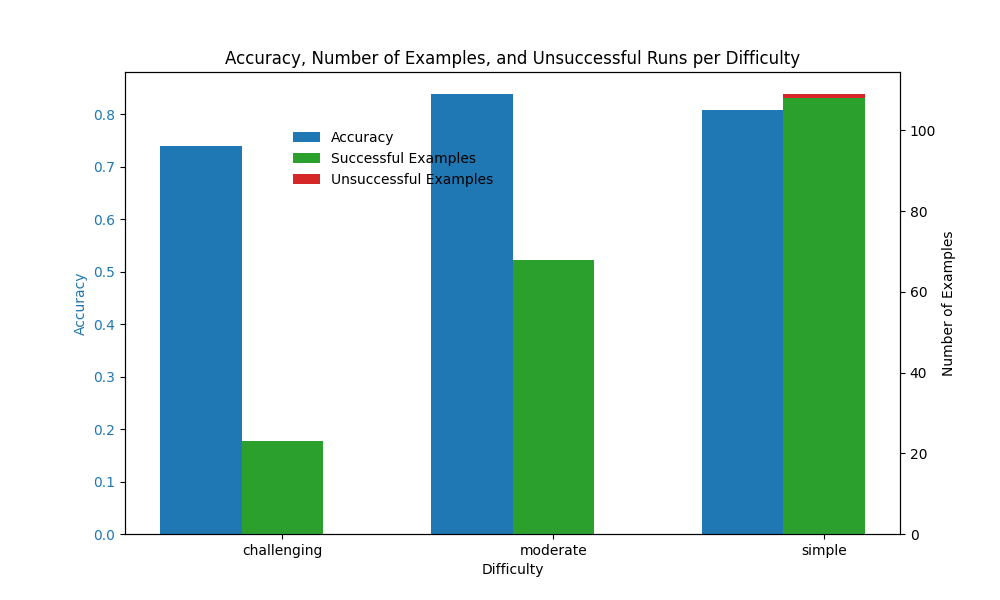

Data behind this chart, as committed beside it:
question_id, is_correct, difficulty, successful_run, feedback, noised
156, True, simple, True, The query does not correctly answer the …, True
1084, True, challenging, True, The query does not accurately answer the…, True
347, False, moderate, True, The query returned rulings related to va…, False
1391, True, simple, True, The query returned null, indicating that…, True
733, True, moderate, True, The query returned a count of 0, which s…, True
672, True, moderate, True, The query did not return any results, wh…, True
259, True, simple, True, The query returned a count of 0, which s…, True
1154, True, simple, True, The query correctly retrieves the sex, b…, False
1386, True, simple, True, The query correctly calculates the total…, False
1229, True, moderate, True, The query returned a count of 0, which s…, True
161, True, simple, True, The query is attempting to retrieve the …, True
458, False, simple, True, The query result indicates that there ar…, False
1120, True, moderate, True, The query correctly sums the away team g…, False
27, True, moderate, True, The query did not return any average sco…, True
487, True, challenging, True, The query returned a null result, which …, True
361, True, simple, True, The query returned a count of 0, which s…, True
679, True, simple, True, The query does not correctly answer the …, True
839, True, simple, False, LLM Failure, True
1379, True, simple, True, The query correctly counts the number of…, False
1182, True, moderate, True, The query returned a count of 0, which s…, True
53, False, simple, True, The query result appears to be a list of…, False
202, False, simple, True, The query returned a count of 6, which s…, False
1246, True, moderate, True, The query returned a count of 0, which s…, True
107, True, simple, True, The query does not accurately answer the…, True
1089, True, simple, True, The query returned a count of 0 matches,…, True
279, False, simple, True, The query returned an unexpected result …, False
1131, True, simple, True, The query correctly calculates the avera…, False
609, False, simple, True, The query result indicates that there ar…, False
729, True, simple, True, The query returned null, indicating that…, True
241, True, simple, True, The query returned a count of 0, which s…, True
717, True, simple, True, The query correctly retrieves the superp…, False
254, True, moderate, True, The query attempts to calculate a percen…, True
467, True, simple, True, The query correctly retrieves the base s…, False
1190, True, challenging, True, The query returned null, indicating that…, True
1076, True, challenging, True, The query did not return a valid result,…, True
40, True, moderate, True, The query returned multiple telephone nu…, True
760, True, challenging, True, The query returned a percentage of 0.0, …, True
218, True, challenging, True, The query returned a null result, which …, True
1044, False, simple, True, The query returned players, but it is un…, False
994, False, challenging, True, The query correctly identifies the const…, True
1019, True, moderate, True, The query correctly calculates the avera…, False
1097, True, simple, True, The query returned null, indicating that…, True
1045, False, simple, True, The query returned a result indicating t…, False
1101, True, moderate, True, The query returned null, which indicates…, True
721, True, simple, True, The query returned a count of 0, which s…, True
1145, True, simple, True, The query correctly identifies the top 4…, False
1247, True, challenging, True, The query returned a count of 75, but it…, True
477, True, challenging, True, The query correctly identifies the artis…, False
1224, True, simple, True, The query correctly retrieves the highes…, False
651, False, simple, True, The query result does not provide the ex…, False
916, True, simple, True, The query correctly retrieves the surnam…, False
674, True, simple, True, The query is incorrect because it is att…, True
1489, True, simple, True, The query returned null, indicating that…, True
402, True, moderate, True, The query returned null, indicating that…, True
52, True, simple, True, The query did not return any results, an…, True
711, True, simple, True, The query returned a result of 0, which …, True
227, True, simple, True, The query correctly calculates the perce…, False
204, False, simple, True, The query returned a count of 29, which …, False
1498, True, simple, True, The query is attempting to find the high…, True
298, True, moderate, True, The query correctly calculates the perce…, False
... 140 more rows
